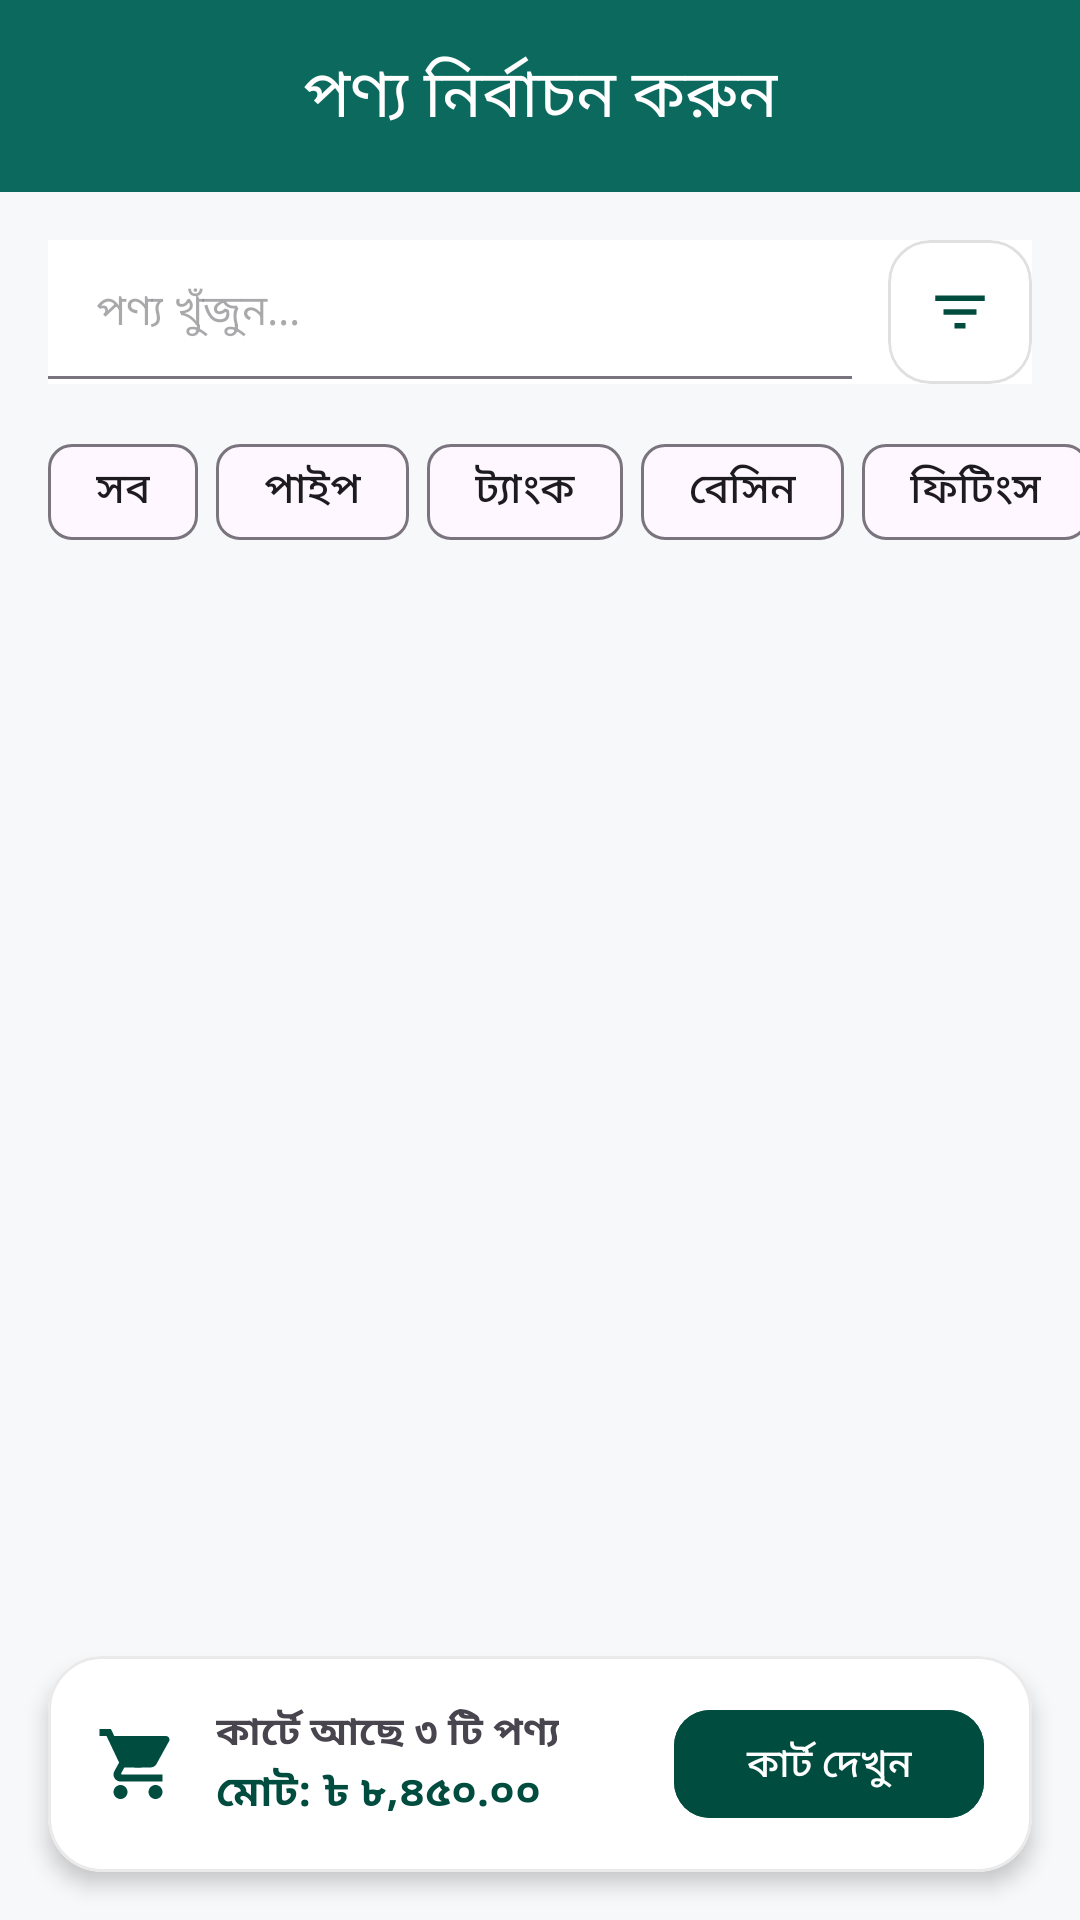

Write the Android layout XML for this screen, with the resource values it uses.
<!-- AndroidManifest.xml: application theme Theme.AshrafTraders -->
<!-- res/layout/fragment_new_sale.xml -->
<?xml version="1.0" encoding="utf-8"?>
<layout xmlns:android="http://schemas.android.com/apk/res/android"
    xmlns:app="http://schemas.android.com/apk/res-auto">

    <data>

    </data>

    <LinearLayout
        android:layout_width="match_parent"
        android:layout_height="match_parent"
        android:orientation="vertical"
        android:background="#F7F8FA">

        <com.google.android.material.appbar.MaterialToolbar
            android:id="@+id/toolbar"
            android:layout_width="match_parent"
            android:layout_height="?attr/actionBarSize"
            android:background="@color/charcoal_l1"
            app:navigationIcon="@drawable/ic_back"
            app:navigationIconTint="@android:color/white"
            app:title="পণ্য নির্বাচন করুন"
            app:titleCentered="true"
            app:titleTextColor="@android:color/white" />

        <LinearLayout
            android:layout_width="match_parent"
            android:layout_height="wrap_content"
            android:orientation="horizontal"
            android:gravity="center_vertical"
            android:background="@color/white"
            android:layout_marginHorizontal="16dp"
            android:layout_marginTop="16dp"
            android:layout_marginBottom="8dp">

            <com.google.android.material.textfield.TextInputLayout
                android:layout_width="0dp"
                android:layout_height="wrap_content"
                android:layout_weight="1"
                app:boxBackgroundMode="filled"
                app:boxCornerRadiusTopStart="16dp"
                app:boxCornerRadiusTopEnd="16dp"
                app:boxCornerRadiusBottomStart="16dp"
                app:boxCornerRadiusBottomEnd="16dp"
                app:startIconDrawable="@drawable/ic_search"
                app:hintEnabled="false">

                <com.google.android.material.textfield.TextInputEditText
                    android:id="@+id/edtSearch"
                    android:layout_width="match_parent"
                    android:layout_height="wrap_content"
                    android:background="@color/white"
                    android:hint="পণ্য খুঁজুন..."
                    android:paddingVertical="12dp"
                    android:textSize="14sp" />
            </com.google.android.material.textfield.TextInputLayout>

            <com.google.android.material.card.MaterialCardView
                android:id="@+id/btnFilter"
                android:layout_width="48dp"
                android:layout_height="48dp"
                android:layout_marginStart="12dp"
                android:clickable="true"
                android:focusable="true"
                app:cardBackgroundColor="#FFFFFF"
                app:cardCornerRadius="14dp"
                app:cardElevation="0dp"
                app:strokeWidth="1dp"
                app:strokeColor="#E0E0E0">

                <ImageView
                    android:layout_width="22dp"
                    android:layout_height="22dp"
                    android:layout_gravity="center"
                    android:src="@drawable/ic_filter"
                    app:tint="#004D40" />
            </com.google.android.material.card.MaterialCardView>
        </LinearLayout>

        <HorizontalScrollView
            android:layout_width="match_parent"
            android:layout_height="wrap_content"
            android:scrollbars="none"
            android:layout_marginBottom="8dp">

            <LinearLayout
                android:layout_width="wrap_content"
                android:layout_height="wrap_content"
                android:orientation="horizontal"
                android:paddingHorizontal="16dp"
                android:paddingVertical="4dp">

                <com.google.android.material.chip.Chip
                    android:id="@+id/chipAll"
                    android:layout_width="wrap_content"
                    android:layout_height="wrap_content"
                    android:layout_marginEnd="6dp"
                    android:background="@color/white"
                    android:text="সব"
                    style="@style/Widget.Material3.Chip.Assist" />

                <com.google.android.material.chip.Chip
                    android:id="@+id/chipPipe"
                    android:layout_width="wrap_content"
                    android:background="@color/white"
                    android:layout_height="wrap_content"
                    android:layout_marginEnd="6dp"
                    android:text="পাইপ"
                    style="@style/Widget.Material3.Chip.Assist" />

                <com.google.android.material.chip.Chip
                    android:id="@+id/chipTank"
                    android:layout_width="wrap_content"
                    android:layout_height="wrap_content"
                    android:layout_marginEnd="6dp"
                    android:text="ট্যাংক"
                    style="@style/Widget.Material3.Chip.Assist" />

                <com.google.android.material.chip.Chip
                    android:id="@+id/chipBasin"
                    android:layout_width="wrap_content"
                    android:layout_height="wrap_content"
                    android:layout_marginEnd="6dp"
                    android:text="বেসিন"
                    style="@style/Widget.Material3.Chip.Assist" />

                <com.google.android.material.chip.Chip
                    android:id="@+id/chipFittings"
                    android:layout_width="wrap_content"
                    android:layout_height="wrap_content"
                    android:text="ফিটিংস"
                    style="@style/Widget.Material3.Chip.Assist" />
            </LinearLayout>
        </HorizontalScrollView>

        <androidx.recyclerview.widget.RecyclerView
            android:id="@+id/rvProducts"
            android:layout_width="match_parent"
            android:layout_height="0dp"
            android:layout_weight="1"
            android:paddingHorizontal="12dp"
            android:clipToPadding="false"
            android:paddingBottom="96dp" />

        <com.google.android.material.card.MaterialCardView
            android:layout_width="match_parent"
            android:layout_height="72dp"
            android:layout_margin="16dp"
            app:cardCornerRadius="18dp"
            app:cardBackgroundColor="#FFFFFF"
            app:cardElevation="4dp"
            app:strokeWidth="1dp"
            app:strokeColor="#EAEAEA">

            <LinearLayout
                android:layout_width="match_parent"
                android:layout_height="match_parent"
                android:gravity="center_vertical"
                android:paddingHorizontal="16dp">

                <ImageView
                    android:id="@+id/imgCartIcon"
                    android:layout_width="28dp"
                    android:layout_height="28dp"
                    android:src="@drawable/ic_new_sale"
                    app:tint="#004D40" />

                <LinearLayout
                    android:layout_width="0dp"
                    android:layout_height="wrap_content"
                    android:layout_weight="1"
                    android:layout_marginStart="12dp"
                    android:orientation="vertical">

                    <TextView
                        android:id="@+id/txtCartCount"
                        android:layout_width="wrap_content"
                        android:layout_height="wrap_content"
                        android:text="কার্টে আছে ৩ টি পণ্য"
                        android:textStyle="bold"
                        android:textSize="13sp" />

                    <TextView
                        android:id="@+id/txtTotal"
                        android:layout_width="wrap_content"
                        android:layout_height="wrap_content"
                        android:text="মোট: ৳ ৮,৪৫০.০০"
                        android:textColor="#004D40"
                        android:textSize="14sp"
                        android:textStyle="bold" />
                </LinearLayout>

                <com.google.android.material.button.MaterialButton
                    android:id="@+id/btnCart"
                    android:layout_width="wrap_content"
                    android:layout_height="44dp"
                    android:text="কার্ট দেখুন"
                    app:cornerRadius="12dp"
                    android:backgroundTint="#004D40"
                    android:textSize="13sp" />
            </LinearLayout>
        </com.google.android.material.card.MaterialCardView>

    </LinearLayout>
</layout>
<!-- resources referenced by this layout -->
<resources>
  <color name="charcoal_l1">#0B6A5D</color>
  <color name="white">#FFFFFFFF</color>
  <!-- drawable ic_filter (drawable) -->
  <vector xmlns:android="http://schemas.android.com/apk/res/android"
      android:width="24dp"
      android:height="24dp"
      android:viewportWidth="24"
      android:viewportHeight="24">
      <path
          android:fillColor="#FFFFFFFF"
          android:pathData="M10,18h4v-2h-4v2zM3,6v2h18V6H3zM6,13h12v-2H6v2z"/>
  </vector>
  <!-- drawable ic_new_sale (drawable) -->
  <vector xmlns:android="http://schemas.android.com/apk/res/android"
      android:width="32dp"
      android:height="32dp"
      android:viewportWidth="24"
      android:viewportHeight="24">
  
      <path
          android:fillColor="#10A375"
          android:pathData="M7,18c-1.1,0 -1.99,0.9 -1.99,2S5.9,22 7,22s2,-0.9 2,-2 -0.9,-2 -2,-2zM1,2v2h2l3.6,7.59 -1.35,2.45c-0.16,0.28 -0.25,0.61 -0.25,0.96 0,1.1 0.9,2 2,2h12v-2H7.42c-0.14,0 -0.25,-0.11 -0.25,-0.25l0.03,-0.12 0.9,-1.63h7.45c0.75,0 1.41,-0.41 1.75,-1.03l3.58,-6.49c0.08,-0.14 0.12,-0.31 0.12,-0.48 0,-0.55 -0.45,-1 -1,-1H5.21l-0.94,-2H1zM17,18c-1.1,0 -1.99,0.9 -1.99,2s0.89,2 1.99,2 2,-0.9 2,-2 -0.9,-2 -2,-2z"/>
  
      <path
          android:fillColor="#FFFFFF"
          android:pathData="M11,5h2v3h3v2h-3v3h-2v-3H8V8h3V5z"/>
  
  </vector>
  <style name="Theme.AshrafTraders" parent="Base.Theme.AshrafTraders" />
  <style name="Base.Theme.AshrafTraders" parent="Theme.Material3.DayNight.NoActionBar">
          
          
      </style>
</resources>
